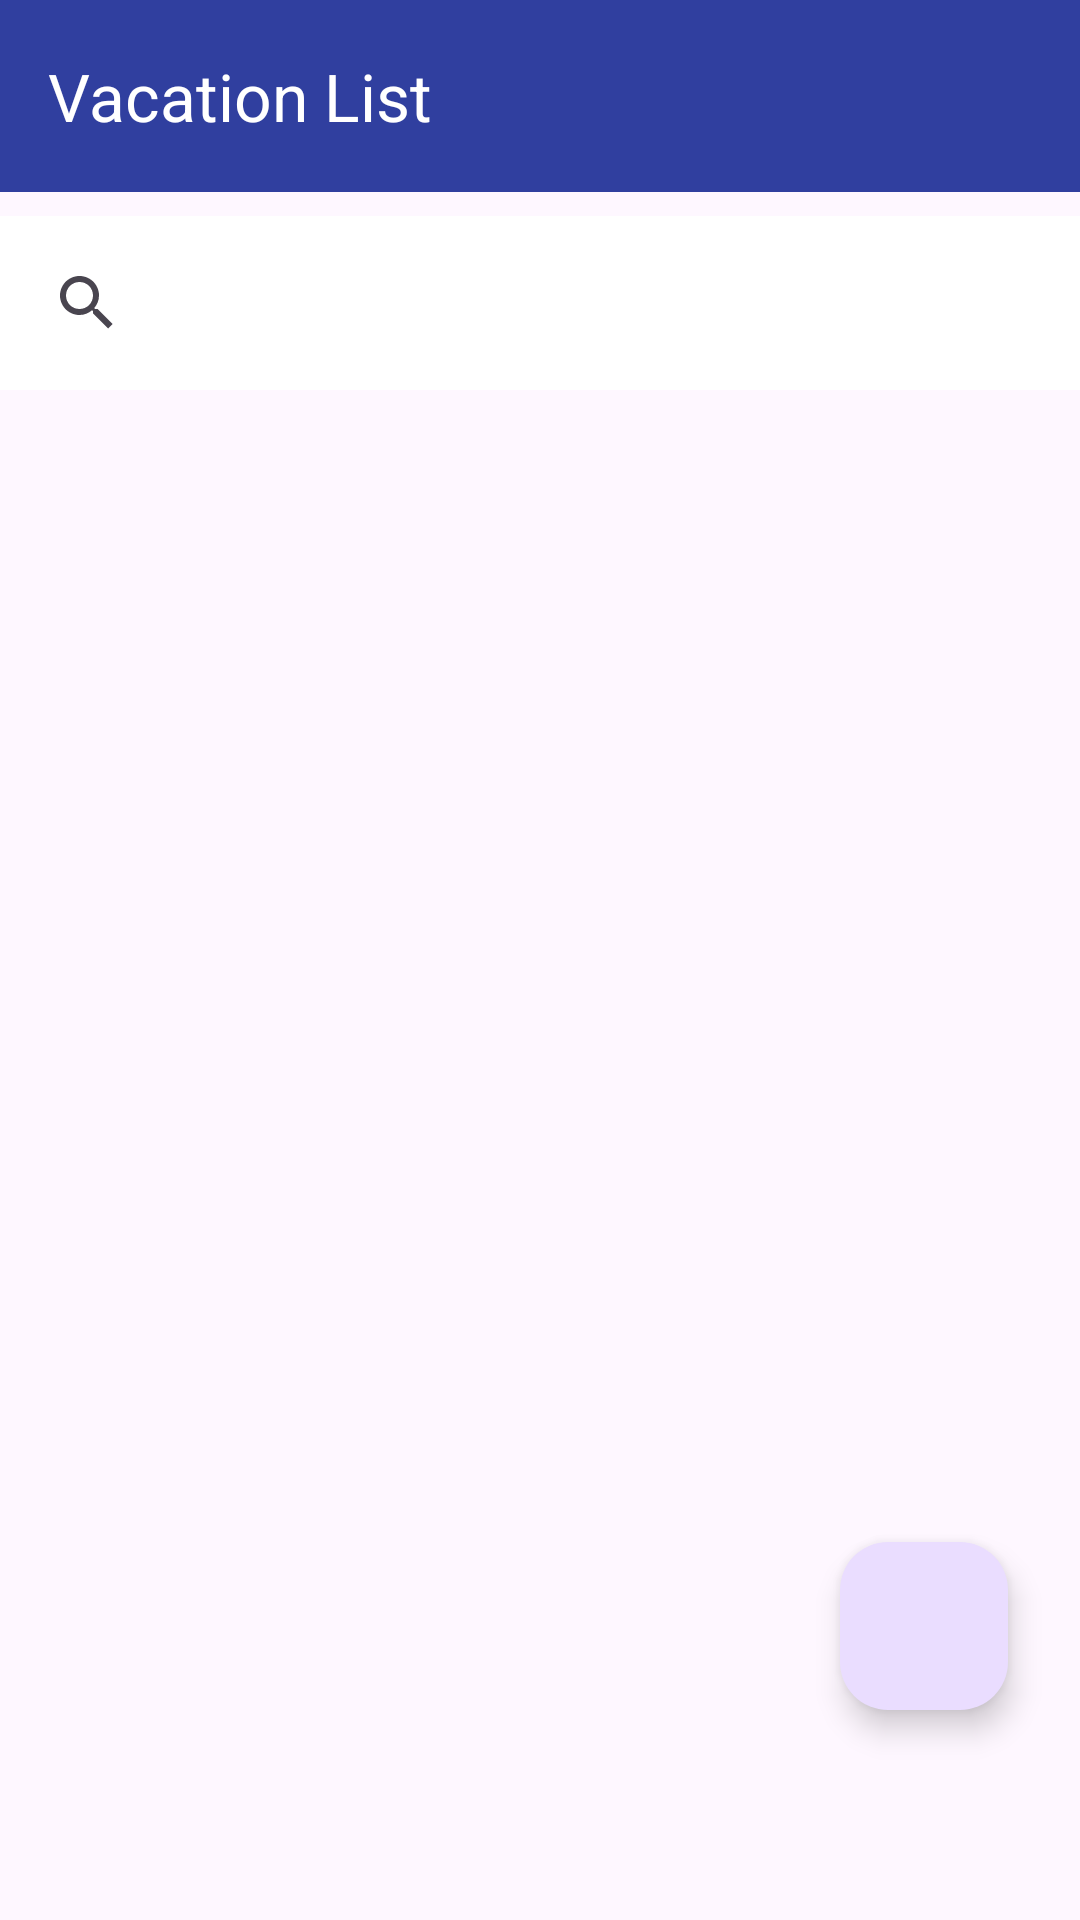

This screen was rendered from an Android layout file. Write that file and the resources it references.
<!-- AndroidManifest.xml: application theme Theme.D308VacationPlanner -->
<!-- res/layout/activity_vacation_list.xml -->
<?xml version="1.0" encoding="utf-8"?>
<androidx.constraintlayout.widget.ConstraintLayout xmlns:android="http://schemas.android.com/apk/res/android"
    xmlns:app="http://schemas.android.com/apk/res-auto"
    xmlns:tools="http://schemas.android.com/tools"
    android:id="@+id/main"
    android:layout_width="match_parent"
    android:layout_height="match_parent"
    tools:context=".UI.VacationList"
    android:fitsSystemWindows="true">

    <com.google.android.material.appbar.MaterialToolbar
        android:id="@+id/toolbar"
        android:elevation="10dp"
        android:layout_width="match_parent"
        android:layout_height="wrap_content"
        android:background="#303F9F"
        android:theme="@style/ThemeOverlay.AppCompat.Dark.ActionBar"
        app:title="Vacation List"
        app:layout_constraintTop_toTopOf="parent"/>

    <com.google.android.material.floatingactionbutton.FloatingActionButton
        android:id="@+id/addfloatingActionButton"
        android:layout_width="wrap_content"
        android:layout_height="wrap_content"
        android:layout_marginEnd="24dp"
        android:layout_marginBottom="70dp"
        android:clickable="true"
        app:layout_constraintBottom_toBottomOf="parent"
        app:layout_constraintEnd_toEndOf="parent"
        app:srcCompat="@drawable/baseline_add_24" />

    <androidx.recyclerview.widget.RecyclerView
        android:id="@+id/VacationListRecyclerView"
        android:layout_width="match_parent"
        android:layout_height="0dp"
        android:layout_marginStart="8dp"
        android:layout_marginEnd="8dp"

        app:layout_constraintBottom_toBottomOf="parent"
        app:layout_constraintEnd_toEndOf="parent"

        app:layout_constraintTop_toBottomOf="@id/searchView" />

    <androidx.appcompat.widget.SearchView
        android:id="@+id/searchView"
        android:layout_width="match_parent"
        android:layout_height="wrap_content"
        android:layout_marginTop="8dp"
        android:background="#FFFFFF"
        android:iconifiedByDefault="false"
        android:queryHint="Search Vacations..."
        app:layout_constraintEnd_toEndOf="parent"
        app:layout_constraintStart_toStartOf="parent"
        app:layout_constraintTop_toBottomOf="@id/toolbar"
        android:padding="5dp" />

</androidx.constraintlayout.widget.ConstraintLayout>
<!-- resources referenced by this layout -->
<resources>
  <style name="Theme.D308VacationPlanner" parent="Base.Theme.D308VacationPlanner" />
  <style name="Base.Theme.D308VacationPlanner" parent="Theme.Material3.DayNight.NoActionBar">
          <item name="actionOverflowMenuStyle">@style/OverflowMenuTheme</item>
          
          
      </style>
  <style name="OverflowMenuTheme" parent="ThemeOverlay.AppCompat.Light">
          <item name="android:popupBackground">#000000</item>
          <item name="android:textColorPrimary">#FFFFFF</item>
      </style>
</resources>
